Labelled photos from "data_split", an image-classification folder in ImAle/IA_CNN_BrainTumor. The possible labels are: glioma, meningioma, no tumor, pituitary tumor.

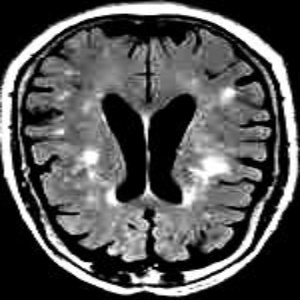
Label: no tumor

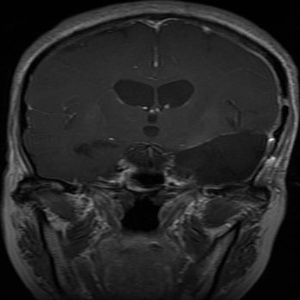
Label: glioma

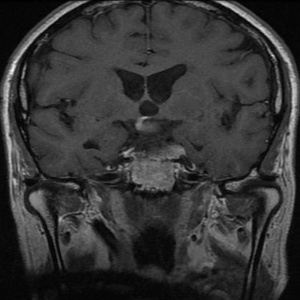
Label: pituitary tumor

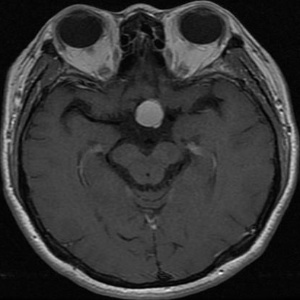
Label: pituitary tumor

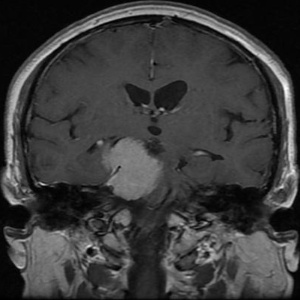
Label: meningioma

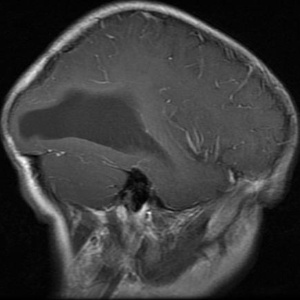
Label: glioma
